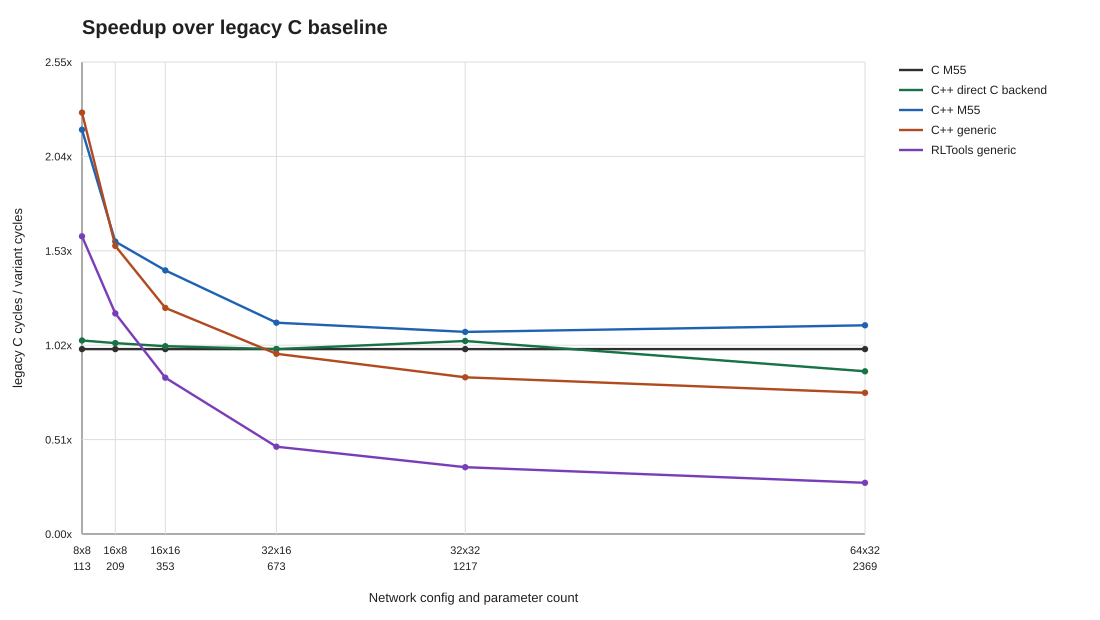

The data file committed next to this chart (first rows):
config, params, variant, cycles_avg, speedup_over_legacy, cycles_over_legacy
8x8, 113, legacy_c, 4957774, 1.0, 1.0
8x8, 113, cpp_direct_c_backend, 4738525, 1.046, 0.9558
8x8, 113, cpp_m55, 2267835, 2.186, 0.4574
8x8, 113, cpp_generic, 2175640, 2.279, 0.4388
8x8, 113, rltools_generic, 3079372, 1.61, 0.6211
16x8, 209, legacy_c, 6420493, 1.0, 1.0
16x8, 209, cpp_direct_c_backend, 6219664, 1.032, 0.9687
16x8, 209, cpp_m55, 4060173, 1.581, 0.6324
16x8, 209, cpp_generic, 4121254, 1.558, 0.6419
16x8, 209, rltools_generic, 5382673, 1.193, 0.8384
16x16, 353, legacy_c, 8201643, 1.0, 1.0
16x16, 353, cpp_direct_c_backend, 8074960, 1.016, 0.9846
16x16, 353, cpp_m55, 5753350, 1.426, 0.7015
16x16, 353, cpp_generic, 6709567, 1.222, 0.8181
16x16, 353, rltools_generic, 9703185, 0.8453, 1.183
32x16, 673, legacy_c, 11799114, 1.0, 1.0
32x16, 673, cpp_direct_c_backend, 11803067, 0.9997, 1
32x16, 673, cpp_m55, 10325450, 1.143, 0.8751
32x16, 673, cpp_generic, 12111535, 0.9742, 1.026
32x16, 673, rltools_generic, 25002700, 0.4719, 2.119
32x32, 1217, legacy_c, 18408495, 1.0, 1.0
32x32, 1217, cpp_direct_c_backend, 17643637, 1.043, 0.9585
32x32, 1217, cpp_m55, 16842289, 1.093, 0.9149
32x32, 1217, cpp_generic, 21724283, 0.8474, 1.18
32x32, 1217, rltools_generic, 50990625, 0.361, 2.77
64x32, 2369, legacy_c, 31151493, 1.0, 1.0
64x32, 2369, cpp_direct_c_backend, 35413925, 0.8796, 1.137
64x32, 2369, cpp_m55, 27601004, 1.129, 0.886
64x32, 2369, cpp_generic, 40814908, 0.7632, 1.31
64x32, 2369, rltools_generic, 112595396, 0.2767, 3.614
